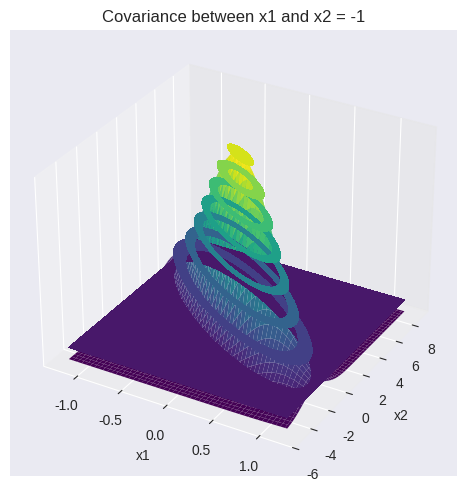

Recreate this plot in Python.
# --- Colab Environment Setup ---
import sys
IN_COLAB = "google.colab" in sys.modules
if IN_COLAB:
    %pip install -q matplotlib seaborn scikit-learn scipy tqdm
    print("Colab dependencies installed")


import numpy as np
import matplotlib.pyplot as plt
from scipy.stats import multivariate_normal

plt.style.use("seaborn-v0_8-dark")
plt.rcParams["figure.figsize"] = 14, 6
fig = plt.figure()

# Initializing the random seed
random_seed = 1000

# Covariance values to iterate over
cov_val = [-1]

# Setting mean of the distribution to be at (0, 2)
mean = np.array([0, 2])

# Storing density function values for further analysis
pdf_list = []

for idx, val in enumerate(cov_val):
    # Initializing the covariance matrix
    cov = np.array([[0.3, val], [val, 5]])

    # Generating a Gaussian bivariate distribution
    # with given mean and covariance matrix
    distr = multivariate_normal(cov=cov, mean=mean, seed=random_seed)

    # Generating a meshgrid complacent with the 3-sigma boundary
    mean_1, mean_2 = mean[0], mean[1]
    sigma_1, sigma_2 = cov[0, 0], cov[1, 1]

    x = np.linspace(-4 * sigma_1, 4 * sigma_1, num=100)
    y = np.linspace(-1 * sigma_2, 1.75 * sigma_2, num=100)
    X, Y = np.meshgrid(x, y)

    # Generating the density function for each point in the meshgrid
    pdf = np.zeros(X.shape)
    for i in range(X.shape[0]):
        for j in range(X.shape[1]):
            pdf[i, j] = distr.pdf([X[i, j], Y[i, j]])

    # Plotting the density function values
    key = 131 + idx
    ax = fig.add_subplot(key, projection="3d")
    ax.plot_surface(X, Y, pdf, cmap="viridis")
    plt.xlabel("x1")
    plt.ylabel("x2")
    plt.title(f"Covariance between x1 and x2 = {val}")
    pdf_list.append(pdf)
    ax.axes.zaxis.set_ticks([])

plt.tight_layout()
plt.show()

# Plotting contour plots
for idx, val in enumerate(pdf_list):
    plt.subplot(1, 3, idx + 1)
    plt.contourf(X, Y, val, cmap="viridis")
    plt.xlabel("x1")
    plt.ylabel("x2")
    plt.title(f"Covariance between x1 and x2 = {cov_val[idx]}")
plt.tight_layout()
plt.show()